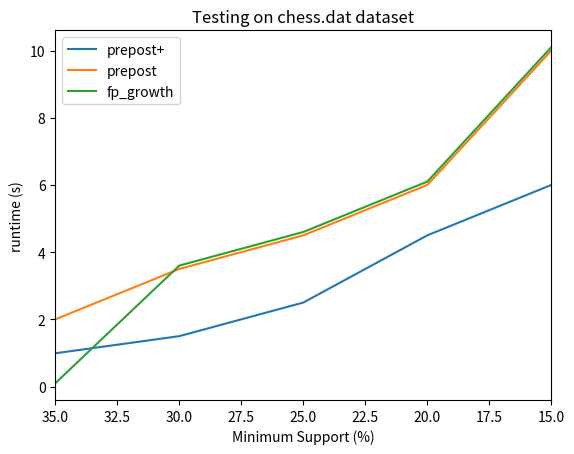

The script that saved this image:
import matplotlib.pyplot as plt

min_sup = [35, 30, 25, 20, 15]
runtime_prepost_plus = [0.99, 1.50, 2.50, 4.5, 6]
runtime_prepost = [2, 3.5, 4.50, 6, 10]
runtime_fp = [0.1, 3.6, 4.60, 6.1, 10.1]
plt.plot(min_sup, runtime_prepost_plus, label = 'prepost+')
plt.plot(min_sup, runtime_prepost, label = 'prepost')
plt.plot(min_sup, runtime_fp, label = 'fp_growth')
plt.xlim(35, 15)

plt.title('Testing on chess.dat dataset')
plt.xlabel('Minimum Support (%)')
plt.ylabel('runtime (s)')
plt.legend(loc='upper left')

plt.show()
